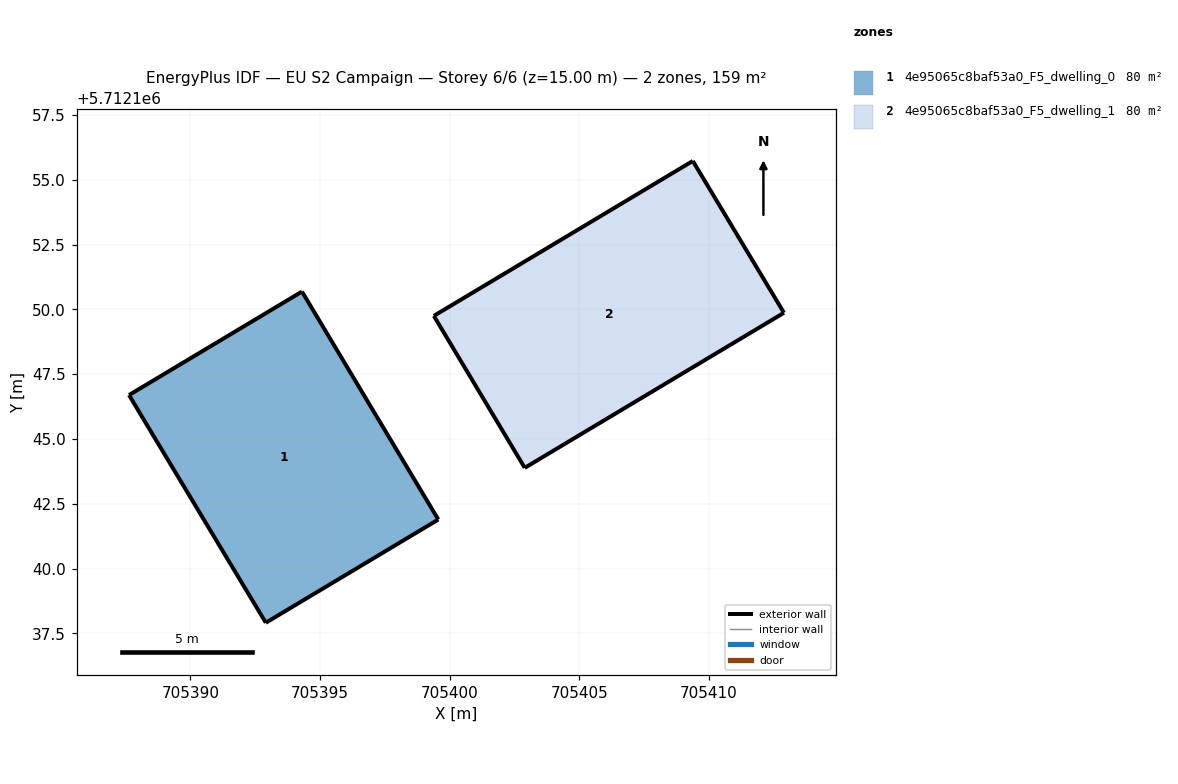
=== STOREY PLAN SPEC (per zone: floor XY polygon, exterior-wall plan segments, windows/doors) ===
zone 1: 4e95065c8baf53a0_F5_dwelling_0  (79.6 m²)
  floor: (705399.56, 5712141.89) (705394.30, 5712150.68) (705387.63, 5712146.70) (705388.17, 5712145.78) (705392.91, 5712137.91)
  exterior wall: (705388.18, 5712145.78) – (705387.63, 5712146.70)  [1.1 m]
  exterior wall: (705387.63, 5712146.70) – (705394.30, 5712150.68)  [7.8 m]
  exterior wall: (705394.30, 5712150.68) – (705399.56, 5712141.89)  [10.2 m]
  exterior wall: (705399.56, 5712141.89) – (705392.91, 5712137.91)  [7.8 m]
  exterior wall: (705392.91, 5712137.91) – (705388.18, 5712145.78)  [9.2 m]
zone 2: 4e95065c8baf53a0_F5_dwelling_1  (79.6 m²)
  floor: (705412.89, 5712149.87) (705409.38, 5712155.72) (705399.39, 5712149.75) (705402.90, 5712143.89)
  exterior wall: (705412.89, 5712149.87) – (705402.90, 5712143.89)  [11.7 m]
  exterior wall: (705402.90, 5712143.89) – (705399.39, 5712149.75)  [6.8 m]
  exterior wall: (705399.39, 5712149.75) – (705409.38, 5712155.72)  [11.6 m]
  exterior wall: (705409.38, 5712155.72) – (705412.89, 5712149.87)  [6.8 m]

=== DERIVED (storey summary) ===
Building: EU S2 Campaign
Storey: 6 of 6  (floor level z = 15.00 m)
Storey gross floor area: 159.1 m²
Zones on this storey: 2
  - 4e95065c8baf53a0_F5_dwelling_0: floor 79.6 m²; exterior wall 36.0 m (108.1 m²); WWR 0.0%
  - 4e95065c8baf53a0_F5_dwelling_1: floor 79.6 m²; exterior wall 37.0 m (110.9 m²); WWR 0.0%
Zone adjacency: (none detected)